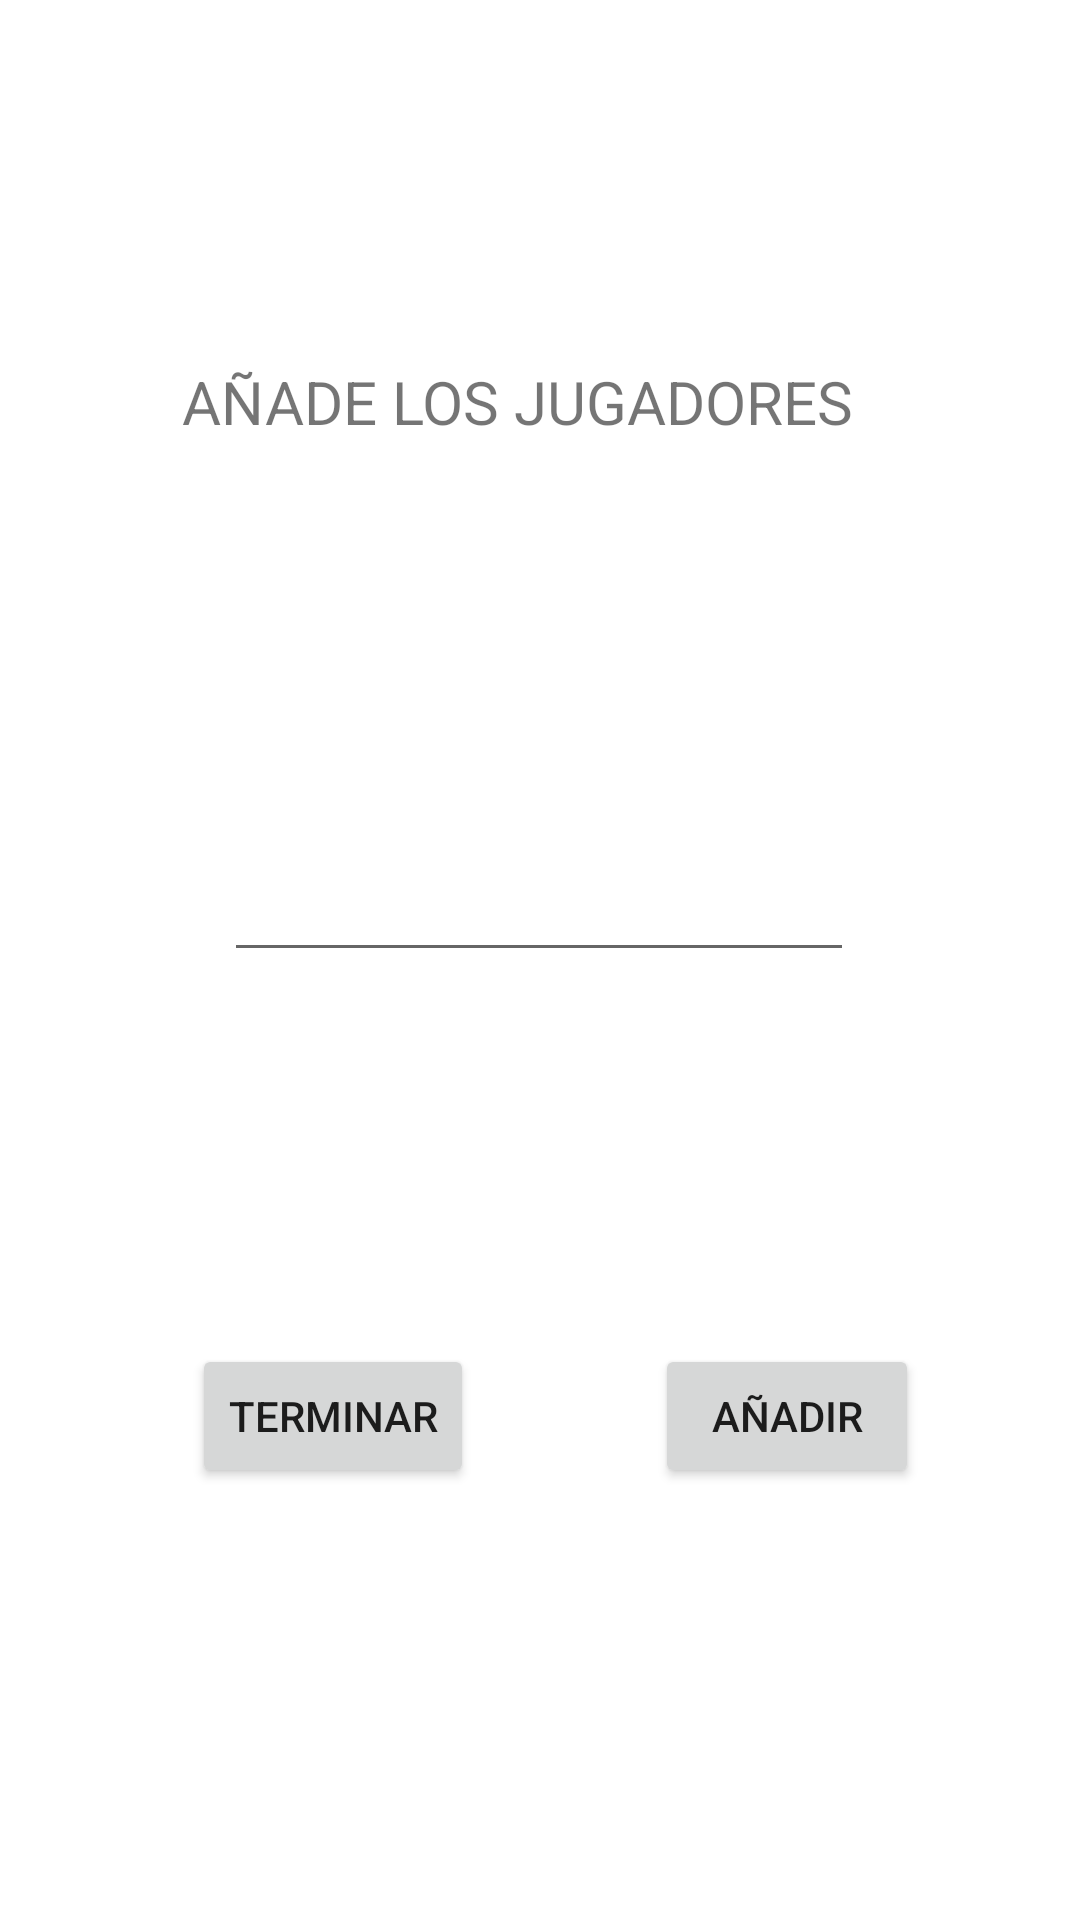

Here is an Android app screen rendered from its layout file. Give the layout XML and the strings, colors and styles it references.
<!-- AndroidManifest.xml: application theme Theme.Baccus -->
<!-- res/layout/activity_main.xml -->
<?xml version="1.0" encoding="utf-8"?>
<androidx.constraintlayout.widget.ConstraintLayout xmlns:android="http://schemas.android.com/apk/res/android"
    xmlns:app="http://schemas.android.com/apk/res-auto"
    xmlns:tools="http://schemas.android.com/tools"
    android:layout_width="match_parent"
    android:layout_height="match_parent"
    android:focusable="auto"
    tools:context=".MainActivity">

    <TextView
        android:id="@+id/tituloNuevoJugador"
        android:layout_width="238dp"
        android:layout_height="24dp"
        android:text="AÑADE LOS JUGADORES"
        android:textColorHint="@color/black"
        android:textSize="20sp"
        app:layout_constraintBottom_toTopOf="@+id/textNombre"
        app:layout_constraintHorizontal_bias="0.497"
        app:layout_constraintLeft_toLeftOf="parent"
        app:layout_constraintRight_toRightOf="parent"
        app:layout_constraintTop_toTopOf="parent"
        app:layout_constraintVertical_bias="0.465" />

    <EditText
        android:id="@+id/textNombre"
        android:layout_width="wrap_content"
        android:layout_height="wrap_content"
        android:layout_marginBottom="124dp"
        android:ems="10"
        android:inputType="textPersonName"
        app:layout_constraintBottom_toTopOf="@+id/btAnadirJugador"
        app:layout_constraintEnd_toEndOf="parent"
        app:layout_constraintHorizontal_bias="0.497"
        app:layout_constraintStart_toStartOf="parent" />

    <Button
        android:id="@+id/btAnadirJugador"
        android:layout_width="wrap_content"
        android:layout_height="wrap_content"
        android:layout_marginBottom="144dp"
        android:text="AÑADIR"
        app:layout_constraintBottom_toBottomOf="parent"
        app:layout_constraintEnd_toEndOf="parent"
        app:layout_constraintHorizontal_bias="0.803"
        app:layout_constraintStart_toStartOf="parent" />

    <Button
        android:id="@+id/btTerminarJugadores"
        android:layout_width="wrap_content"
        android:layout_height="wrap_content"
        android:layout_marginTop="124dp"
        android:text="TERMINAR"
        app:layout_constraintEnd_toStartOf="@+id/btAnadirJugador"
        app:layout_constraintHorizontal_bias="0.516"
        app:layout_constraintStart_toStartOf="parent"
        app:layout_constraintTop_toBottomOf="@+id/textNombre" />

</androidx.constraintlayout.widget.ConstraintLayout>
<!-- resources referenced by this layout -->
<resources>
  <style name="Theme.Baccus" parent="Theme.MaterialComponents.DayNight.DarkActionBar">
          
          <item name="colorPrimary">@color/purple_500</item>
          <item name="colorPrimaryVariant">@color/purple_700</item>
          <item name="colorOnPrimary">@color/white</item>
          
          <item name="colorSecondary">@color/teal_200</item>
          <item name="colorSecondaryVariant">@color/teal_700</item>
          <item name="colorOnSecondary">@color/black</item>
          
          <item name="android:statusBarColor" tools:targetApi="l">?attr/colorPrimaryVariant</item>
          
      </style>
  <!-- not gathered from this repository: default colours our renderer supplied (Android Studio template values) -->
  <color name="purple_500">#FF6200EE</color>
  <color name="purple_700">#FF3700B3</color>
  <color name="teal_200">#FF03DAC5</color>
  <color name="teal_700">#FF018786</color>
  <color name="black">#FF000000</color>
  <color name="white">#FFFFFFFF</color>
</resources>
